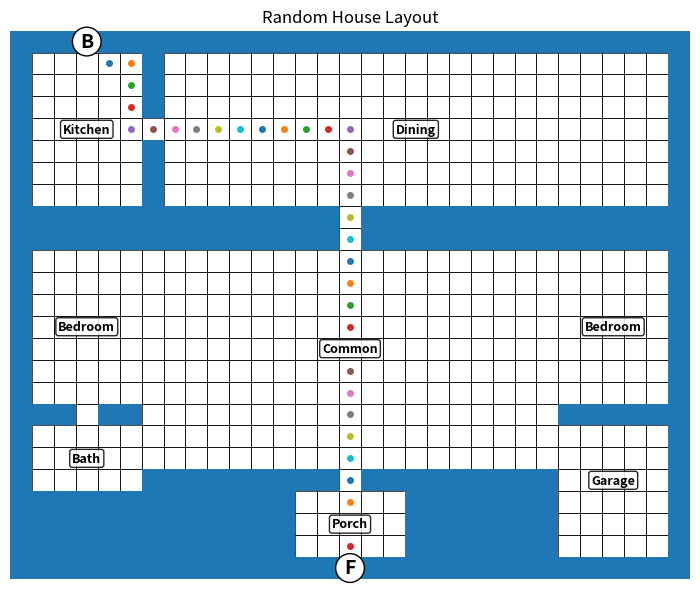

The matplotlib source for this figure:
import random
import time
from collections import deque
import matplotlib.pyplot as plt


MIN_WIDTH = 25
MAX_WIDTH = 35   # odd only
MIN_HEIGHT = 19
MAX_HEIGHT = 27  # odd only


EXTRA_ROOM_TYPES = ["Bedroom", "Office", "Laundry", "Storage", "Garage"]


def odd_choices(start, end):
    return [n for n in range(start, end + 1) if n % 2 == 1]


def log_stage(name, start_time):
    elapsed = time.perf_counter() - start_time
    print(f"{name}... {elapsed:.4f}s")
    return time.perf_counter()


def print_grid(grid):
    for row in grid:
        print("".join(row))


def room_area(room):
    return (room["x2"] - room["x1"] + 1) * (room["y2"] - room["y1"] + 1)


def room_center(room):
    return (room["x1"] + room["x2"]) // 2, (room["y1"] + room["y2"]) // 2


def create_wall_grid(width, height):
    return [["#" for _ in range(width)] for _ in range(height)]


def carve_room(grid, room):
    for y in range(room["y1"], room["y2"] + 1):
        for x in range(room["x1"], room["x2"] + 1):
            grid[y][x] = " "


def carve_cell(grid, x, y, char=" "):
    grid[y][x] = char


def carve_vertical_corridor(grid, x, y1, y2):
    for y in range(min(y1, y2), max(y1, y2) + 1):
        carve_cell(grid, x, y)


def carve_horizontal_corridor(grid, x1, x2, y):
    for x in range(min(x1, x2), max(x1, x2) + 1):
        carve_cell(grid, x, y)


def carve_corridor_L(grid, x1, y1, x2, y2):
    # randomize bend order for slight variety
    if random.random() < 0.5:
        carve_horizontal_corridor(grid, x1, x2, y1)
        carve_vertical_corridor(grid, x2, y1, y2)
    else:
        carve_vertical_corridor(grid, x1, y1, y2)
        carve_horizontal_corridor(grid, x1, x2, y2)


def find_path(grid, start, end, width, height):
    queue = deque([start])
    visited = {start}
    parent = {}

    while queue:
        x, y = queue.popleft()

        if (x, y) == end:
            path = []
            cur = end
            while cur != start:
                path.append(cur)
                cur = parent[cur]
            path.reverse()
            return path

        for dx, dy in [(1, 0), (-1, 0), (0, 1), (0, -1)]:
            nx, ny = x + dx, y + dy
            if (
                0 <= nx < width
                and 0 <= ny < height
                and (nx, ny) not in visited
                and grid[ny][nx] != "#"
            ):
                visited.add((nx, ny))
                parent[(nx, ny)] = (x, y)
                queue.append((nx, ny))

    return None


def draw_path(grid, path):
    for x, y in path:
        if grid[y][x] == " ":
            grid[y][x] = "."


def assign_labels(rooms, width, height):
    labels = {}

    for i, room in enumerate(rooms):
        rtype = room["type"]

        if rtype == "Bedroom":
            # bottom-right bedroom can become garage 50% of the time
            if room["x2"] == width - 2 and room["y2"] == height - 2 and random.random() < 0.5:
                labels[i] = "Garage"
            else:
                labels[i] = "Bedroom"
        else:
            labels[i] = rtype

    return labels


def validate_room_sizes(rooms):
    common = next(r for r in rooms if r["type"] == "Common")
    kitchen = next(r for r in rooms if r["type"] == "Kitchen")
    bath = next(r for r in rooms if r["type"] == "Bath")
    bedrooms = [r for r in rooms if r["type"] == "Bedroom"]

    if room_area(common) <= room_area(kitchen):
        return False, "common not bigger than kitchen"

    if bedrooms and not all(room_area(common) > room_area(b) for b in bedrooms):
        return False, "common not bigger than bedroom"

    if bedrooms and not all(room_area(b) > room_area(bath) for b in bedrooms):
        return False, "bedroom not bigger than bath"

    bw = bath["x2"] - bath["x1"] + 1
    bh = bath["y2"] - bath["y1"] + 1
    if max(bw, bh) > 5:
        return False, "bath too long"

    return True, "ok"


def build_house_layout(width, height):
    grid = create_wall_grid(width, height)

    kitchen_side = random.choice(["left", "right"])
    use_porch = random.random() < 0.4

    # --- Back row ---
    top_h = random.choice([5, 7])
    kitchen_w = random.choice([5, 7, 9])

    if kitchen_side == "left":
        kitchen = {"type": "Kitchen", "x1": 1, "x2": kitchen_w, "y1": 1, "y2": top_h}
        dining = {"type": "Dining", "x1": kitchen_w + 2, "x2": width - 2, "y1": 1, "y2": top_h}
    else:
        kitchen = {"type": "Kitchen", "x1": width - kitchen_w - 1, "x2": width - 2, "y1": 1, "y2": top_h}
        dining = {"type": "Dining", "x1": 1, "x2": kitchen["x1"] - 2, "y1": 1, "y2": top_h}

    if room_area(kitchen) < 25:
        return None, "kitchen too small"
    if dining["x2"] - dining["x1"] + 1 < 7:
        return None, "dining too small"

    # --- Common hub ---
    common_margin_x = random.choice([6, 7, 8, 9])
    common_x1 = common_margin_x
    common_x2 = width - common_margin_x - 1
    common_y1 = top_h + 3
    common_y2 = height - 4

    common = {"type": "Common", "x1": common_x1, "x2": common_x2, "y1": common_y1, "y2": common_y2}

    if common["x2"] - common["x1"] + 1 < 9:
        return None, "common too narrow"
    if common["y2"] - common["y1"] + 1 < 7:
        return None, "common too short"

    # --- Porch or direct front ---
    porch = None
    if use_porch:
        porch_w = random.choice([5, 7])
        common_cx, _ = room_center(common)
        porch_x1 = common_cx - porch_w // 2
        porch_x2 = porch_x1 + porch_w - 1
        porch_y2 = height - 2
        porch_y1 = porch_y2 - 2
        porch = {"type": "Porch", "x1": porch_x1, "x2": porch_x2, "y1": porch_y1, "y2": porch_y2}
        common["y2"] = porch_y1 - 2
        if common["y2"] - common["y1"] + 1 < 5:
            return None, "common too short with porch"

    # --- Left required rooms ---
    side_w_left = random.choice([5, 7])
    left_x1 = 1
    left_x2 = side_w_left

    first_bed_h = random.choice([5, 7])
    first_bedroom = {
        "type": "Bedroom",
        "x1": left_x1,
        "x2": left_x2,
        "y1": common["y1"],
        "y2": common["y1"] + first_bed_h - 1,
    }

    bath = {
        "type": "Bath",
        "x1": left_x1,
        "x2": left_x2,
        "y1": first_bedroom["y2"] + 2,
        "y2": first_bedroom["y2"] + 4,
    }

    if bath["y2"] > height - 2:
        return None, "bath too low"

    # --- Right stack ---
    side_w_right = random.choice([5, 7])
    right_x1 = width - side_w_right - 1
    right_x2 = width - 2

    right_top_type = random.choice(EXTRA_ROOM_TYPES)
    right_bottom_type = random.choice(EXTRA_ROOM_TYPES)

    # keep required bedroom in house
    if right_top_type == "Garage":
        right_top_type = "Bedroom"
    if right_bottom_type == "Garage":
        right_bottom_type = "Bedroom"

    right_top_h = random.choice([5, 7])

    right_top = {
        "type": right_top_type,
        "x1": right_x1,
        "x2": right_x2,
        "y1": common["y1"],
        "y2": common["y1"] + right_top_h - 1,
    }

    right_bottom = {
        "type": right_bottom_type,
        "x1": right_x1,
        "x2": right_x2,
        "y1": right_top["y2"] + 2,
        "y2": height - 2,
    }

    if right_bottom["y1"] > right_bottom["y2"]:
        return None, "right stack invalid"

    rooms = [kitchen, dining, common, first_bedroom, bath, right_top, right_bottom]

    # --- Optional extras to reach 5–8 rooms ---
    target_total = random.choice([5, 6, 7, 8])

    # left upper pod
    if top_h + 3 < common["y1"] - 1:
        pod_h = random.choice([3, 5])
        pod_y1 = top_h + 2
        pod_y2 = min(common["y1"] - 2, pod_y1 + pod_h - 1)
        if pod_y1 <= pod_y2:
            rooms.append({
                "type": random.choice(EXTRA_ROOM_TYPES),
                "x1": left_x1,
                "x2": left_x2,
                "y1": pod_y1,
                "y2": pod_y2,
            })

    # right upper pod
    if len(rooms) < target_total and top_h + 3 < common["y1"] - 1:
        pod_h = random.choice([3, 5])
        pod_y1 = top_h + 2
        pod_y2 = min(common["y1"] - 2, pod_y1 + pod_h - 1)
        if pod_y1 <= pod_y2:
            rooms.append({
                "type": random.choice(EXTRA_ROOM_TYPES),
                "x1": right_x1,
                "x2": right_x2,
                "y1": pod_y1,
                "y2": pod_y2,
            })

    # lower-left pod
    if len(rooms) < target_total:
        pod_y1 = bath["y2"] + 2
        pod_h = random.choice([3, 5])
        pod_y2 = min(height - 2, pod_y1 + pod_h - 1)
        if pod_y1 <= pod_y2:
            rooms.append({
                "type": random.choice(EXTRA_ROOM_TYPES),
                "x1": left_x1,
                "x2": left_x2,
                "y1": pod_y1,
                "y2": pod_y2,
            })

    # add porch last
    if porch:
        rooms.append(porch)

    # trim to target count, but keep core rooms
    core_rooms = [kitchen, dining, common, first_bedroom, bath]
    optional_rooms = [r for r in rooms if r not in core_rooms]
    random.shuffle(optional_rooms)
    rooms = core_rooms + optional_rooms[: max(0, target_total - len(core_rooms))]

    # keep porch if used
    if porch and porch not in rooms:
        if len(rooms) < 8:
            rooms.append(porch)
        else:
            # replace one optional non-porch room
            for i in range(len(rooms) - 1, -1, -1):
                if rooms[i] not in core_rooms:
                    rooms[i] = porch
                    break

    # carve all rooms
    for room in rooms:
        carve_room(grid, room)

    # connect kitchen to dining
    kitchen_cx, kitchen_cy = room_center(kitchen)
    dining_cx, dining_cy = room_center(dining)
    carve_corridor_L(grid, kitchen_cx, kitchen_cy, dining_cx, dining_cy)

    # connect dining to common
    common_cx, common_cy = room_center(common)
    carve_corridor_L(grid, dining_cx, dining_cy, common_cx, common["y1"])

    # connect required side rooms to common
    bed_cx, bed_cy = room_center(first_bedroom)
    carve_corridor_L(grid, bed_cx, bed_cy, common["x1"], bed_cy)

    bath_cx, bath_cy = room_center(bath)
    carve_corridor_L(grid, bath_cx, bath_cy, bed_cx, bed_cy)

    rt_cx, rt_cy = room_center(right_top)
    carve_corridor_L(grid, rt_cx, rt_cy, common["x2"], rt_cy)

    rb_cx, rb_cy = room_center(right_bottom)
    if not use_porch:
        carve_corridor_L(grid, rb_cx, rb_cy, common["x2"], rb_cy)

    # connect optional rooms to common
    for room in rooms:
        if room in [kitchen, dining, common, first_bedroom, bath, right_top, right_bottom]:
            continue
        if room == porch:
            continue
        cx, cy = room_center(room)
        # connect from nearest side of common
        target_x = common["x1"] if cx < common_cx else common["x2"]
        carve_corridor_L(grid, cx, cy, target_x, cy)

    # porch
    if porch:
        porch_cx, porch_cy = room_center(porch)
        carve_corridor_L(grid, porch_cx, porch_cy, common_cx, common["y2"])
        carve_cell(grid, porch_cx, height - 1, "F")
        end = (porch_cx, height - 2)
    else:
        # front door opens directly to common, offset if possible
        fx_candidates = [common_cx, common_cx - 2, common_cx + 2]
        fx_candidates = [x for x in fx_candidates if common["x1"] <= x <= common["x2"] and x != kitchen_cx]
        if not fx_candidates:
            fx_candidates = [x for x in range(common["x1"], common["x2"] + 1) if x != kitchen_cx]
        fx = random.choice(fx_candidates)
        carve_cell(grid, fx, height - 1, "F")
        end = (fx, height - 2)

    # back door
    carve_cell(grid, kitchen_cx, 0, "B")
    start = (kitchen_cx, 1)

    return {
        "grid": grid,
        "rooms": rooms,
        "start": start,
        "end": end,
        "kitchen_side": kitchen_side,
        "front_mode": "porch" if use_porch else "common",
    }, "ok"


def plot_house(grid, rooms, labels, width, height):
    fig, ax = plt.subplots(figsize=(8, 6))
    ax.set_facecolor("white")

    for y in range(height):
        for x in range(width):
            if grid[y][x] != "#":
                rect = plt.Rectangle((x, height - y - 1), 1, 1, fill=False, linewidth=0.5)
                ax.add_patch(rect)

    for y in range(height):
        for x in range(width):
            if grid[y][x] == "#":
                rect = plt.Rectangle((x, height - y - 1), 1, 1)
                ax.add_patch(rect)

    for y in range(height):
        for x in range(width):
            if grid[y][x] == ".":
                cx = x + 0.5
                cy = height - y - 0.5
                ax.plot(cx, cy, marker="o", markersize=4)

    for y in range(height):
        for x in range(width):
            if grid[y][x] == "B":
                ax.text(
                    x + 0.5, height - y - 0.5, "B",
                    ha="center", va="center", fontsize=14, fontweight="bold",
                    bbox=dict(boxstyle="circle,pad=0.25", fc="white", ec="black"),
                )
            elif grid[y][x] == "F":
                ax.text(
                    x + 0.5, height - y - 0.5, "F",
                    ha="center", va="center", fontsize=14, fontweight="bold",
                    bbox=dict(boxstyle="circle,pad=0.25", fc="white", ec="black"),
                )

    for i, room in enumerate(rooms):
        label = labels.get(i, room["type"])
        cx, cy = room_center(room)
        ax.text(
            cx + 0.5, height - cy - 0.5, label,
            ha="center", va="center", fontsize=9, fontweight="bold",
            bbox=dict(boxstyle="round,pad=0.2", fc="white", ec="black", alpha=0.85),
        )

    ax.set_xlim(0, width)
    ax.set_ylim(0, height)
    ax.set_aspect("equal")
    ax.axis("off")
    ax.set_title("Random House Layout")
    plt.tight_layout()
    plt.show()


def try_generate_once(attempt):
    width = random.choice(odd_choices(MIN_WIDTH, MAX_WIDTH))
    height = random.choice(odd_choices(MIN_HEIGHT, MAX_HEIGHT))

    print(f"  Attempt {attempt}: size={width}x{height}")

    result, reason = build_house_layout(width, height)
    if result is None:
        print(f"    Rejected during template build: {reason}")
        return None

    grid = result["grid"]
    rooms = result["rooms"]
    start = result["start"]
    end = result["end"]

    labels = assign_labels(rooms, width, height)

    print(f"    Door mode: {result['front_mode']}")
    print(f"    Room areas: {[(labels[i], room_area(r)) for i, r in enumerate(rooms)]}")

    valid_sizes, reason = validate_room_sizes(rooms)
    if not valid_sizes:
        print(f"    Rejected during size validation: {reason}")
        return None

    path = find_path(grid, start, end, width, height)
    if not path:
        print("    Rejected during path check: no valid B-to-F path")
        return None

    draw_path(grid, path)
    print("    Accepted")
    return grid, rooms, labels, width, height, attempt


def generate_valid_house(max_attempts=80):
    for attempt in range(1, max_attempts + 1):
        result = try_generate_once(attempt)
        if result is not None:
            return result
    raise RuntimeError(f"Failed to generate a valid house after {max_attempts} attempts")


if __name__ == "__main__":
    total_start = time.perf_counter()
    stage_start = total_start

    print("Generating Layout")
    house, rooms, labels, width, height, attempts = generate_valid_house()
    stage_start = log_stage("Layout complete", stage_start)

    print("Validating Room Rules")
    stage_start = log_stage("Room graph validated", stage_start)

    print("Checking Exit Path")
    stage_start = log_stage("Exit path confirmed", stage_start)

    print("Assigning Room Labels")
    stage_start = log_stage("Room labeling complete", stage_start)

    print("Printing ASCII Layout")
    print(f"House size: {width} x {height}")
    print(f"Rooms: {len(rooms)}")
    print(f"Attempts: {attempts}")
    print_grid(house)
    stage_start = log_stage("ASCII output complete", stage_start)

    print("Generating Plot")
    plot_house(house, rooms, labels, width, height)
    stage_start = log_stage("Plot complete", stage_start)

    total_elapsed = time.perf_counter() - total_start
    print(f"Total time: {total_elapsed:.4f}s")
